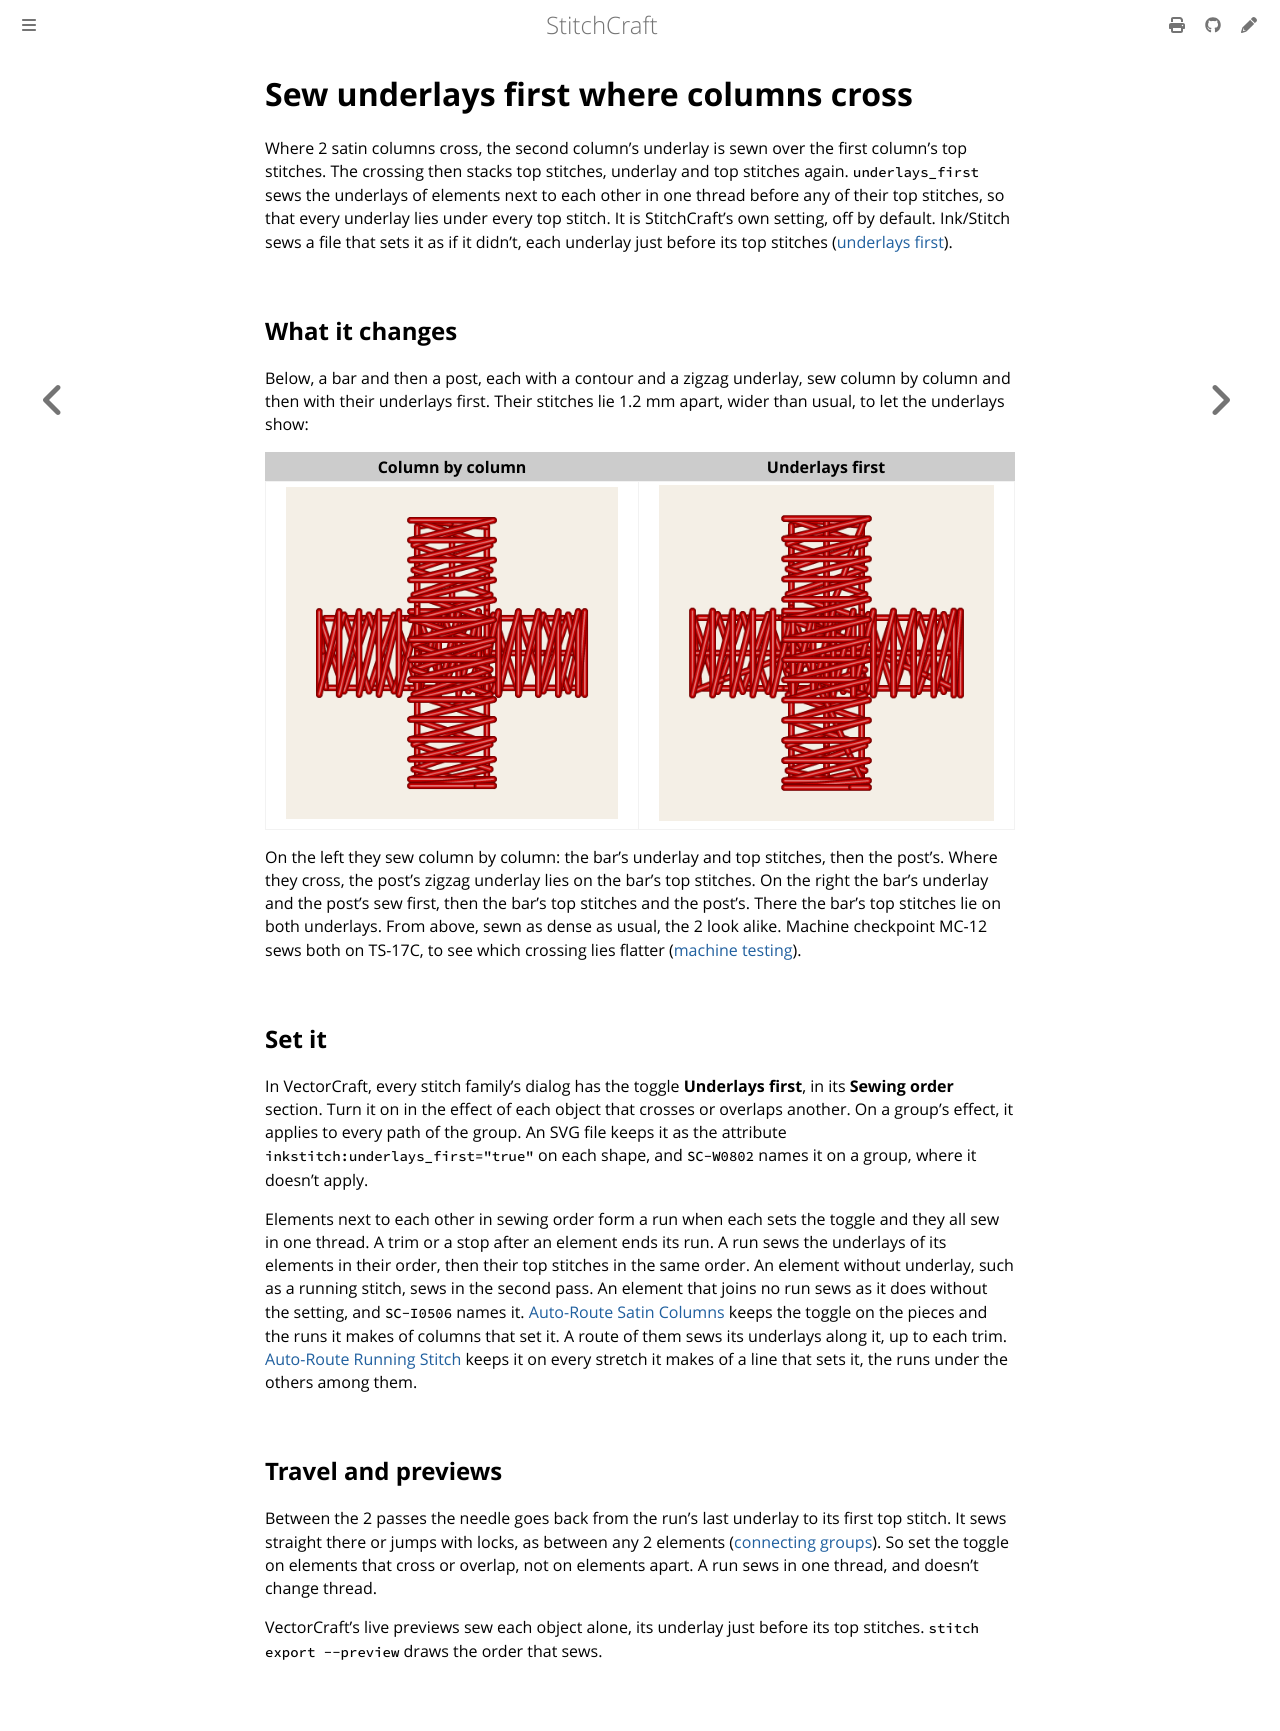

repository: KaboomFox/stitchcraft · page: pr/314/user/how-to/sew-underlays-first.html · generator: mdbook

# Sew underlays first where columns cross

Where 2 satin columns cross, the second column's underlay is sewn over the first column's top stitches.
The crossing then stacks top stitches, underlay and top stitches again. `underlays_first` sews the
underlays of elements next to each other in one thread before any of their top stitches, so that every
underlay lies under every top stitch. It is StitchCraft's own setting, off by default. Ink/Stitch sews a
file that sets it as if it didn't, each underlay just before its top stitches
([underlays first](../../design/engine-pipeline.md#underlays-first)).

## What it changes

Below, a bar and then a post, each with a contour and a zigzag underlay, sew column by column and then with
their underlays first. Their stitches lie 1.2 mm apart, wider than usual, to let the underlays show:

<!-- shot: underlays-first -->
| Column by column | Underlays first |
|:-:|:-:|
| ![2 red satin columns 5 mm wide and 16 mm long that cross, a bar and a post, each with a contour and a zigzag underlay, sewn with their stitches 1.2 mm apart so that the underlays show. Sewn column by column, the post's zigzag underlay lies on the bar's top stitches where they cross. With their underlays first, the bar's top stitches lie on both underlays there, under the post's, Column by column](../../images/generated/underlays-first-1.png) | ![2 red satin columns 5 mm wide and 16 mm long that cross, a bar and a post, each with a contour and a zigzag underlay, sewn with their stitches 1.2 mm apart so that the underlays show. Sewn column by column, the post's zigzag underlay lies on the bar's top stitches where they cross. With their underlays first, the bar's top stitches lie on both underlays there, under the post's, Underlays first](../../images/generated/underlays-first-2.png) |
<!-- /shot -->

On the left they sew column by column: the bar's underlay and top stitches, then the post's. Where they
cross, the post's zigzag underlay lies on the bar's top stitches. On the right the bar's underlay and the
post's sew first, then the bar's top stitches and the post's. There the bar's top stitches lie on both
underlays. From above, sewn as dense as usual, the 2 look alike. Machine checkpoint MC-12 sews both on
TS-17C, to see which crossing lies flatter ([machine testing](../../plan/machine-testing.md)).

## Set it

In VectorCraft, every stitch family's dialog has the toggle **Underlays first**, in its **Sewing order**
section. Turn it on in the effect of each object that crosses or overlaps another. On a group's effect, it
applies to every path of the group. An SVG file keeps it as the attribute `inkstitch:underlays_first="true"`
on each shape, and `SC-W0802` names it on a group, where it doesn't apply.

Elements next to each other in sewing order form a run when each sets the toggle and they all sew in one
thread. A trim or a stop after an element ends its run. A run sews the underlays of its elements in their
order, then their top stitches in the same order. An element without underlay, such as a running stitch,
sews in the second pass. An element that joins no run sews as it does without the setting, and `SC-I0506`
names it. [Auto-Route Satin Columns](route-satin-columns.md) keeps the toggle on the pieces and the runs it
makes of columns that set it. A route of them sews its underlays along it, up to each trim.
[Auto-Route Running Stitch](route-running-stitches.md) keeps it on every stretch it makes of a line that
sets it, the runs under the others among them.

## Travel and previews

Between the 2 passes the needle goes back from the run's last underlay to its first top stitch. It sews
straight there or jumps with locks, as between any 2 elements
([connecting groups](../../design/engine-pipeline.md#connecting-consecutive-groups)). So set the toggle on
elements that cross or overlap, not on elements apart. A run sews in one thread, and doesn't change
thread.

VectorCraft's live previews sew each object alone, its underlay just before its top stitches.
`stitch export --preview` draws the order that sews.
